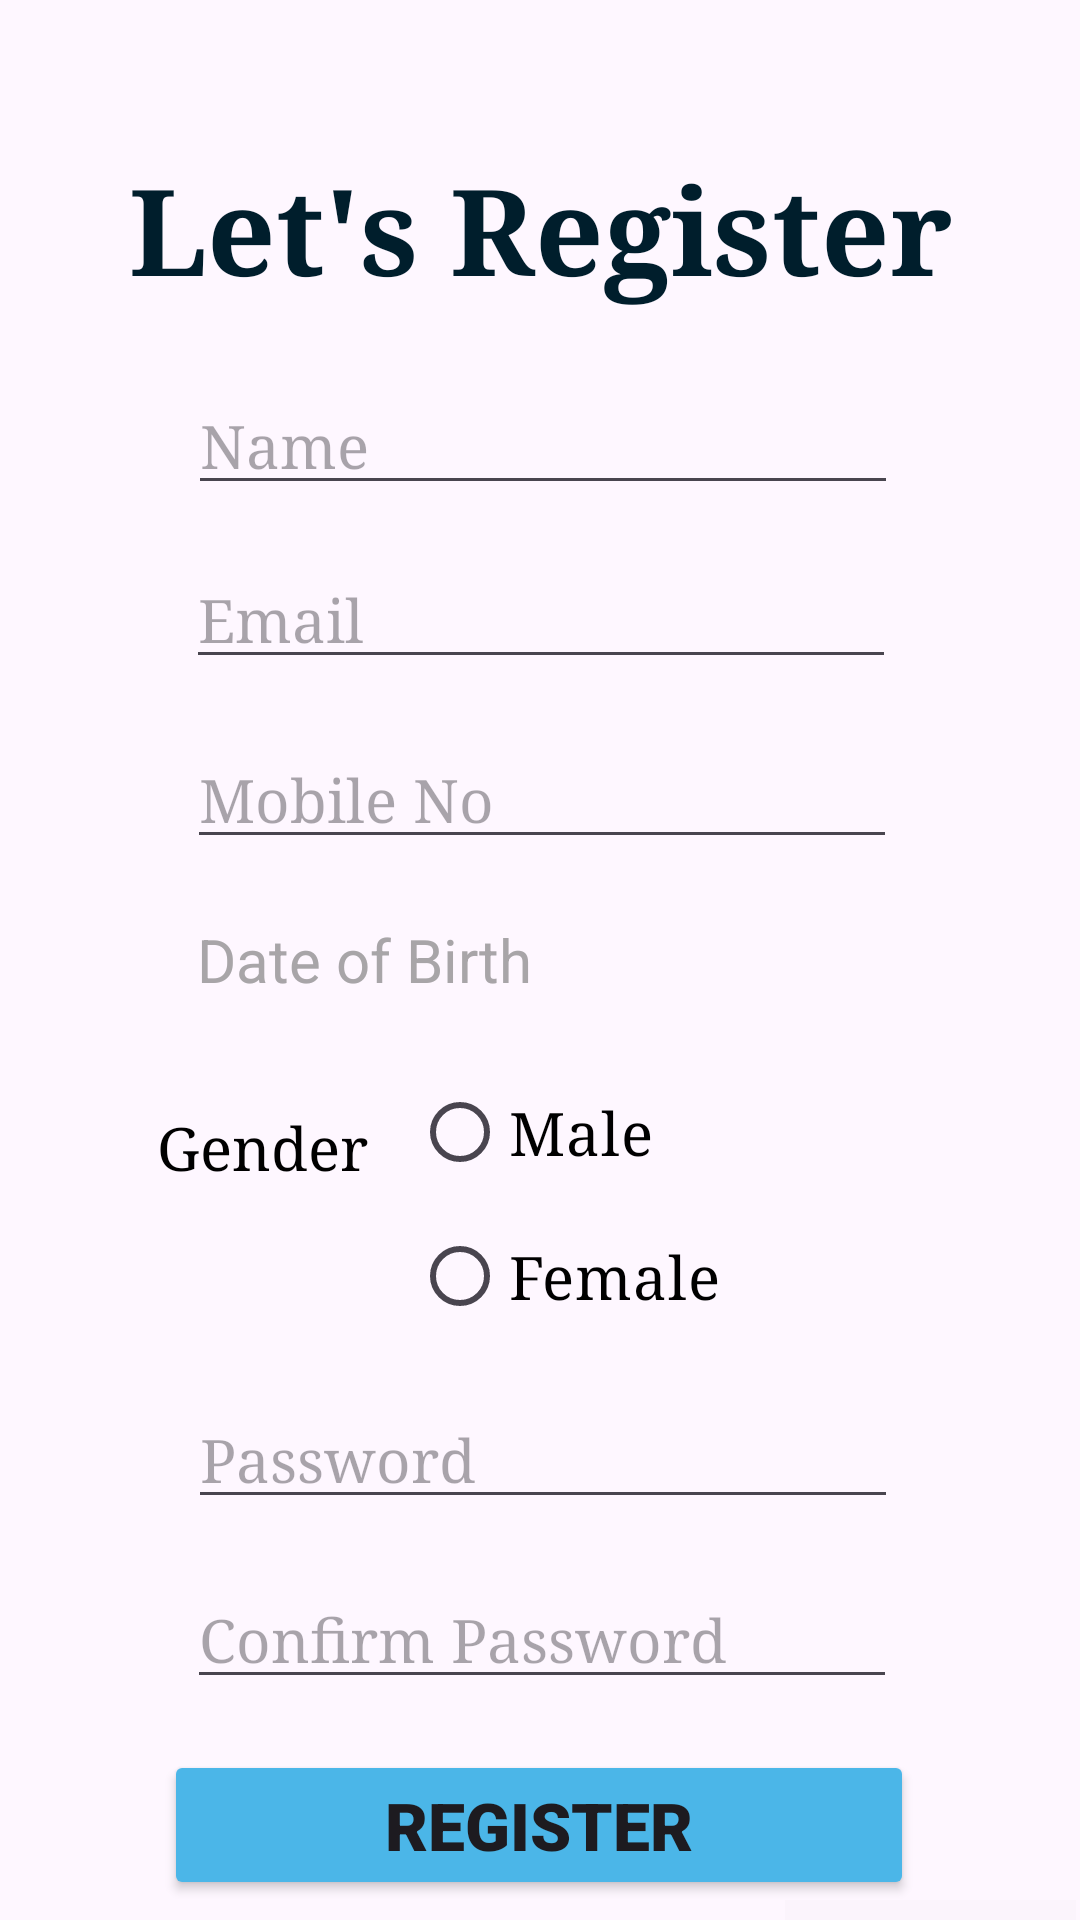

The Android layout XML behind this screen, and the referenced resources:
<!-- AndroidManifest.xml: application theme Theme.Soulmate -->
<!-- res/layout/fragment_registration.xml -->
<?xml version="1.0" encoding="utf-8"?>
<FrameLayout xmlns:android="http://schemas.android.com/apk/res/android"
    xmlns:app="http://schemas.android.com/apk/res-auto"
    xmlns:tools="http://schemas.android.com/tools"
    android:layout_width="match_parent"
    android:layout_height="match_parent"
    tools:context=".RegistrationFragment">

    <androidx.constraintlayout.widget.ConstraintLayout
        android:layout_width="match_parent"
        android:layout_height="match_parent">

        <Button
            android:id="@+id/registerButton"
            android:layout_width="250dp"
            android:layout_height="50dp"
            android:layout_marginTop="550dp"
            android:fontFamily="sans-serif-black"
            android:text="@string/button_register"
            android:textSize="22sp"
            android:textStyle="bold"
            app:backgroundTint="@color/material_dynamic_primary70"
            app:layout_constraintEnd_toStartOf="@+id/guideline8"
            app:layout_constraintHorizontal_bias="0.487"
            app:layout_constraintStart_toStartOf="@+id/guideline7"
            app:layout_constraintTop_toTopOf="@+id/guideline2" />

        <androidx.constraintlayout.widget.Guideline
            android:id="@+id/guideline2"
            android:layout_width="wrap_content"
            android:layout_height="wrap_content"
            android:orientation="horizontal"
            app:layout_constraintGuide_percent="0.051983584" />

        <TextView
            android:id="@+id/registerTittle"
            android:layout_width="wrap_content"
            android:layout_height="wrap_content"
            android:layout_marginTop="16dp"
            android:fontFamily="serif"
            android:text="@string/register_title"
            android:textColor="@color/material_dynamic_primary10"
            android:textSize="40sp"
            android:textStyle="bold"
            app:layout_constraintEnd_toStartOf="@+id/guideline8"
            app:layout_constraintHorizontal_bias="0.496"
            app:layout_constraintStart_toStartOf="@+id/guideline7"
            app:layout_constraintTop_toTopOf="@+id/guideline2" />

        <EditText
            android:id="@+id/username"
            android:layout_width="wrap_content"
            android:layout_height="wrap_content"
            android:layout_marginTop="92dp"
            android:ems="10"
            android:fontFamily="serif"
            android:hint="@string/username"
            android:inputType="text"
            android:textColor="@color/black"
            android:textSize="20sp"
            app:layout_constraintEnd_toStartOf="@+id/guideline8"
            app:layout_constraintHorizontal_bias="0.503"
            app:layout_constraintStart_toStartOf="@+id/guideline7"
            app:layout_constraintTop_toTopOf="@+id/guideline2" />

        <EditText
            android:id="@+id/emailAddress"
            android:layout_width="wrap_content"
            android:layout_height="wrap_content"
            android:layout_marginTop="150dp"
            android:ems="10"
            android:fontFamily="serif"
            android:hint="@string/email_address"
            android:inputType="textEmailAddress"
            android:textColor="@color/black"
            android:textSize="20sp"
            app:layout_constraintEnd_toStartOf="@+id/guideline8"
            app:layout_constraintHorizontal_bias="0.497"
            app:layout_constraintStart_toStartOf="@+id/guideline7"
            app:layout_constraintTop_toTopOf="@+id/guideline2" />

        <EditText
            android:id="@+id/userPhone"
            android:layout_width="wrap_content"
            android:layout_height="wrap_content"
            android:layout_marginTop="210dp"
            android:ems="10"
            android:fontFamily="serif"
            android:hint="@string/user_phone"
            android:inputType="phone"
            android:textColor="@color/black"
            android:textSize="20sp"
            app:layout_constraintEnd_toStartOf="@+id/guideline8"
            app:layout_constraintStart_toStartOf="@+id/guideline7"
            app:layout_constraintTop_toTopOf="@+id/guideline2" />

        <TextView
            android:id="@+id/gender"
            android:layout_width="78dp"
            android:layout_height="25dp"
            android:layout_marginTop="336dp"
            android:fontFamily="serif"
            android:text="@string/user_gender"
            android:textColor="@color/black"
            android:textSize="20sp"
            app:layout_constraintEnd_toStartOf="@+id/timeSelector"
            app:layout_constraintHorizontal_bias="0.88"
            app:layout_constraintStart_toStartOf="parent"
            app:layout_constraintTop_toTopOf="@+id/guideline2" />

        <RadioGroup
            android:id="@+id/timeSelector"
            android:layout_width="182dp"
            android:layout_height="105dp"
            android:layout_marginTop="320dp"
            app:layout_constraintEnd_toStartOf="@+id/guideline8"
            app:layout_constraintHorizontal_bias="0.835"
            app:layout_constraintStart_toStartOf="@+id/guideline7"
            app:layout_constraintTop_toTopOf="@+id/guideline2">

            <RadioButton
                android:id="@+id/radioButton4"
                android:layout_width="wrap_content"
                android:layout_height="wrap_content"
                android:fontFamily="serif"
                android:text="@string/gender_male"
                android:textColor="@color/black"
                android:textSize="20sp" />

            <RadioButton
                android:id="@+id/radioButton3"
                android:layout_width="match_parent"
                android:layout_height="48dp"
                android:fontFamily="serif"
                android:text="@string/gender_female"
                android:textColor="@color/black"
                android:textSize="20sp" />

        </RadioGroup>

        <EditText
            android:id="@+id/password"
            android:layout_width="wrap_content"
            android:layout_height="wrap_content"
            android:layout_marginTop="430dp"
            android:ems="10"
            android:fontFamily="serif"
            android:hint="@string/password"
            android:inputType="textPassword"
            android:textColor="@color/black"
            android:textSize="20sp"
            app:layout_constraintEnd_toStartOf="@+id/guideline8"
            app:layout_constraintHorizontal_bias="0.502"
            app:layout_constraintStart_toStartOf="@+id/guideline7"
            app:layout_constraintTop_toTopOf="@+id/guideline2" />

        <EditText
            android:id="@+id/confirmPassword"
            android:layout_width="wrap_content"
            android:layout_height="wrap_content"
            android:layout_marginTop="490dp"
            android:ems="10"
            android:fontFamily="serif"
            android:hint="@string/confirm_password"
            android:inputType="textPassword"
            android:textColor="@color/black"
            android:textSize="20sp"
            app:layout_constraintEnd_toStartOf="@+id/guideline8"
            app:layout_constraintStart_toStartOf="@+id/guideline7"
            app:layout_constraintTop_toTopOf="@+id/guideline2" />

        <androidx.constraintlayout.widget.Guideline
            android:id="@+id/guideline3"
            android:layout_width="wrap_content"
            android:layout_height="wrap_content"
            android:orientation="horizontal"
            app:layout_constraintGuide_percent="0.95" />

        <TextView
            android:id="@+id/question"
            android:layout_width="179dp"
            android:layout_height="20dp"
            android:layout_marginStart="64dp"
            android:layout_marginTop="612dp"
            android:fontFamily="serif"
            android:text="Already have an account?"
            android:textColor="@color/material_dynamic_neutral20"
            android:textSize="13sp"
            android:textStyle="bold"
            app:layout_constraintStart_toStartOf="@+id/guideline7"
            app:layout_constraintTop_toTopOf="@+id/guideline2" />

        <Button
            android:id="@+id/loginButton"
            android:layout_width="97dp"
            android:layout_height="42dp"
            android:layout_marginTop="600dp"
            android:background="@color/cardview_shadow_end_color"
            android:fontFamily="serif"
            android:text="@string/button_login"
            android:textAllCaps="false"
            android:textColor="@color/material_dynamic_primary20"
            android:textStyle="bold|italic"
            app:layout_constraintEnd_toStartOf="@+id/guideline8"
            app:layout_constraintHorizontal_bias="0.0"
            app:layout_constraintStart_toEndOf="@+id/question"
            app:layout_constraintTop_toTopOf="@+id/guideline2" />

        <androidx.constraintlayout.widget.Guideline
            android:id="@+id/guideline7"
            android:layout_width="wrap_content"
            android:layout_height="wrap_content"
            android:orientation="vertical"
            app:layout_constraintGuide_percent="0.051983584" />

        <androidx.constraintlayout.widget.Guideline
            android:id="@+id/guideline8"
            android:layout_width="wrap_content"
            android:layout_height="wrap_content"
            android:orientation="vertical"
            app:layout_constraintGuide_percent="0.951983584" />

        <TextView
            android:id="@+id/dateOfBirth"
            android:layout_width="231dp"
            android:layout_height="43dp"
            android:layout_marginTop="20dp"
            android:hint="Date of Birth"
            android:textColor="#000000"
            android:textColorHint="#A8A5A8"
            android:textSize="20sp"
            app:layout_constraintEnd_toEndOf="parent"
            app:layout_constraintHorizontal_bias="0.508"
            app:layout_constraintStart_toStartOf="parent"
            app:layout_constraintTop_toBottomOf="@+id/userPhone" />

    </androidx.constraintlayout.widget.ConstraintLayout>
</FrameLayout>
<!-- resources referenced by this layout -->
<resources>
  <color name="black">#FF000000</color>
  <string name="button_login">Log-In</string>
  <string name="button_register">Register</string>
  <string name="confirm_password">Confirm Password</string>
  <string name="email_address">Email</string>
  <string name="gender_female">Female</string>
  <string name="gender_male">Male</string>
  <string name="password">Password</string>
  <string name="register_title">Let\'s Register</string>
  <string name="user_gender">Gender\n</string>
  <string name="user_phone">Mobile No</string>
  <string name="username">Name</string>
  <style name="Theme.Soulmate" parent="Base.Theme.Soulmate" />
  <style name="Base.Theme.Soulmate" parent="Theme.Material3.DayNight.NoActionBar">
          
          
      </style>
</resources>
